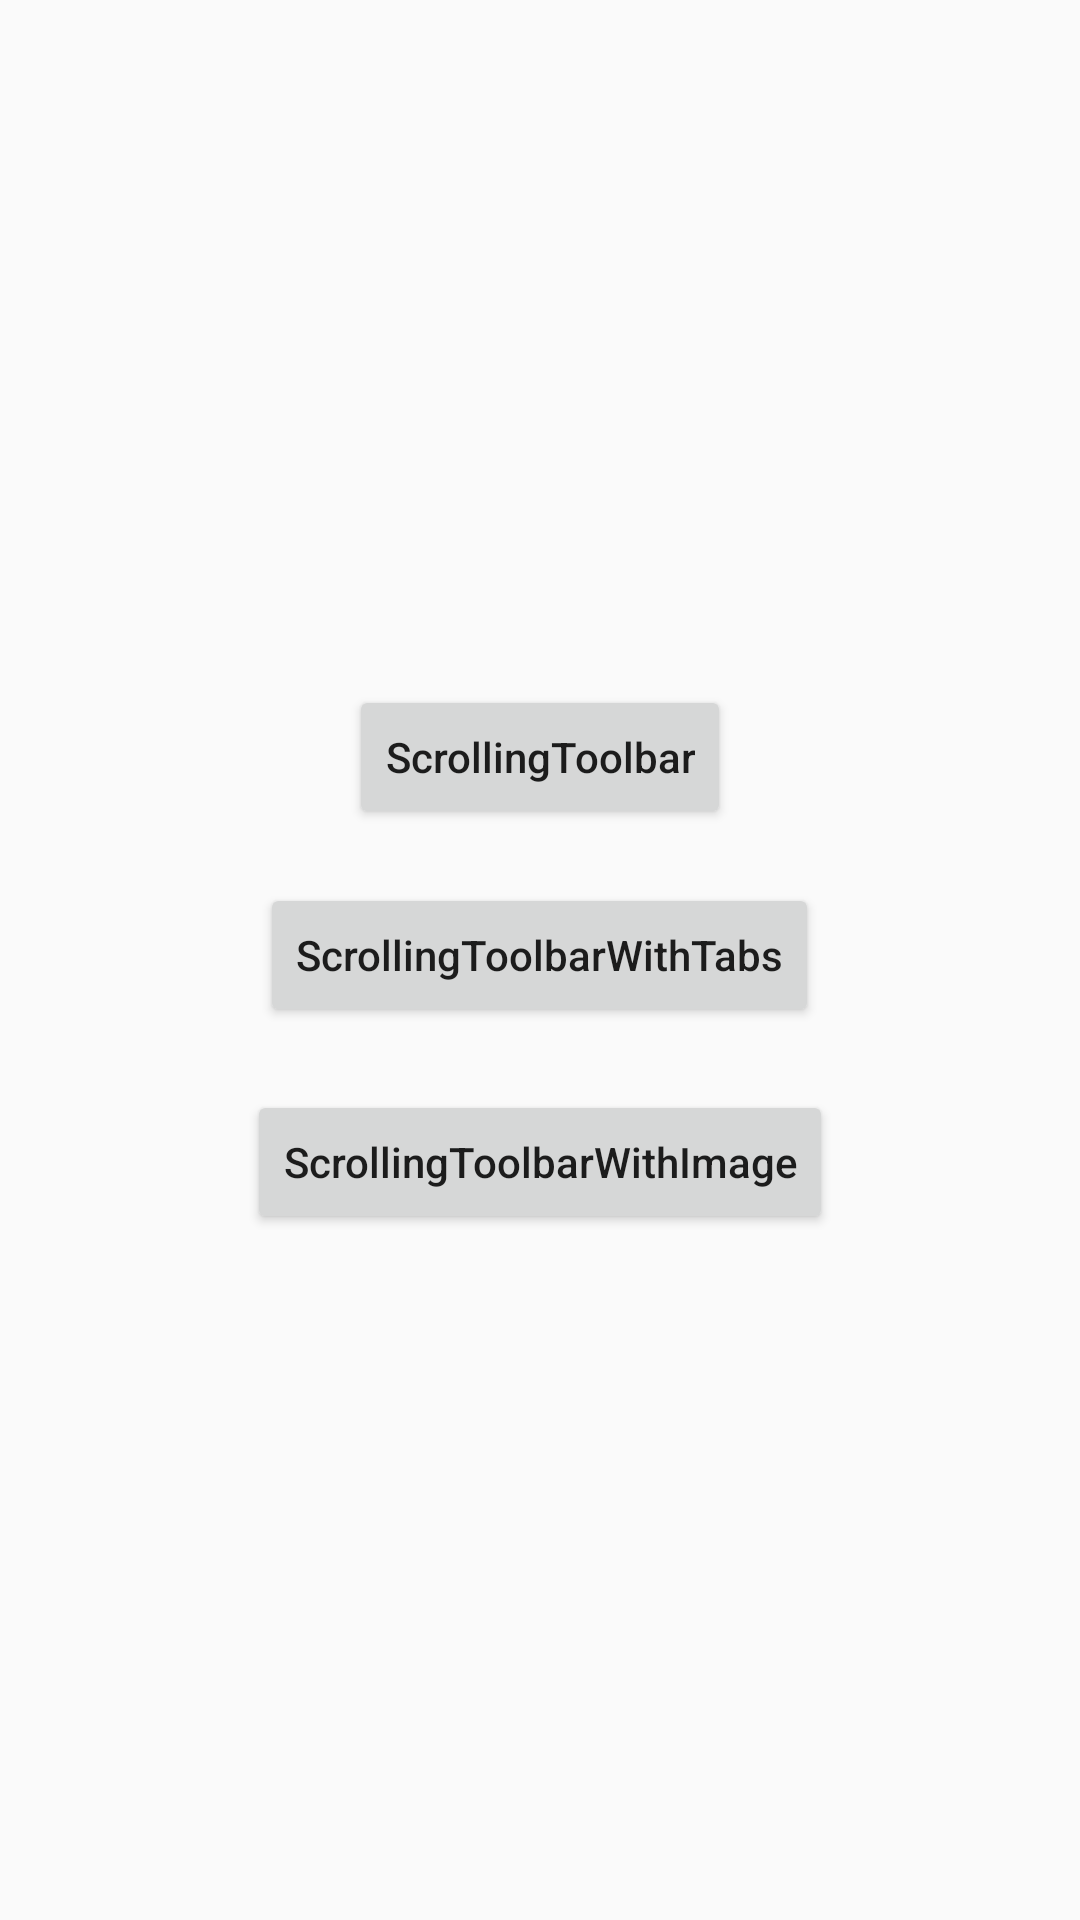

Android layout source for this screen:
<!-- AndroidManifest.xml: application theme AppTheme -->
<!-- res/layout/fragment_main.xml -->
<layout xmlns:android="http://schemas.android.com/apk/res/android">

    <data>

    </data>

    <LinearLayout
        android:layout_width="match_parent"
        android:layout_height="match_parent"
        android:gravity="center"
        android:orientation="vertical">

        <Button
            android:id="@+id/btn_one"
            android:layout_width="wrap_content"
            android:layout_height="wrap_content"
            android:text="@string/scrolling_toolbar"
            android:textAllCaps="false" />

        <Button
            android:id="@+id/btn_two"
            android:layout_width="wrap_content"
            android:layout_height="wrap_content"
            android:layout_marginTop="18dp"
            android:text="@string/scrolling_toolbar_with_tabs_one"
            android:textAllCaps="false" />


        <Button
            android:id="@+id/btn_three"
            android:layout_width="wrap_content"
            android:layout_height="wrap_content"
            android:layout_marginTop="21dp"
            android:text="@string/scrolling_toolbar_with_image"
            android:textAllCaps="false" />

    </LinearLayout>
</layout>
<!-- resources referenced by this layout -->
<resources>
  <string name="scrolling_toolbar">ScrollingToolbar</string>
  <string name="scrolling_toolbar_with_image">ScrollingToolbarWithImage</string>
  <string name="scrolling_toolbar_with_tabs_one">ScrollingToolbarWithTabs</string>
  <style name="AppTheme" parent="Theme.AppCompat.Light.DarkActionBar">
          
          <item name="colorPrimary">@color/colorPrimary</item>
          <item name="colorPrimaryDark">@color/colorPrimaryDark</item>
          <item name="colorAccent">@color/colorAccent</item>
          <item name="windowActionBar">false</item>
          <item name="windowNoTitle">true</item>
      </style>
  <!-- not gathered from this repository: default colours our renderer supplied (Android Studio template values) -->
  <color name="colorPrimary">#FF6200EE</color>
  <color name="colorPrimaryDark">#FF3700B3</color>
  <color name="colorAccent">#FF03DAC5</color>
</resources>
